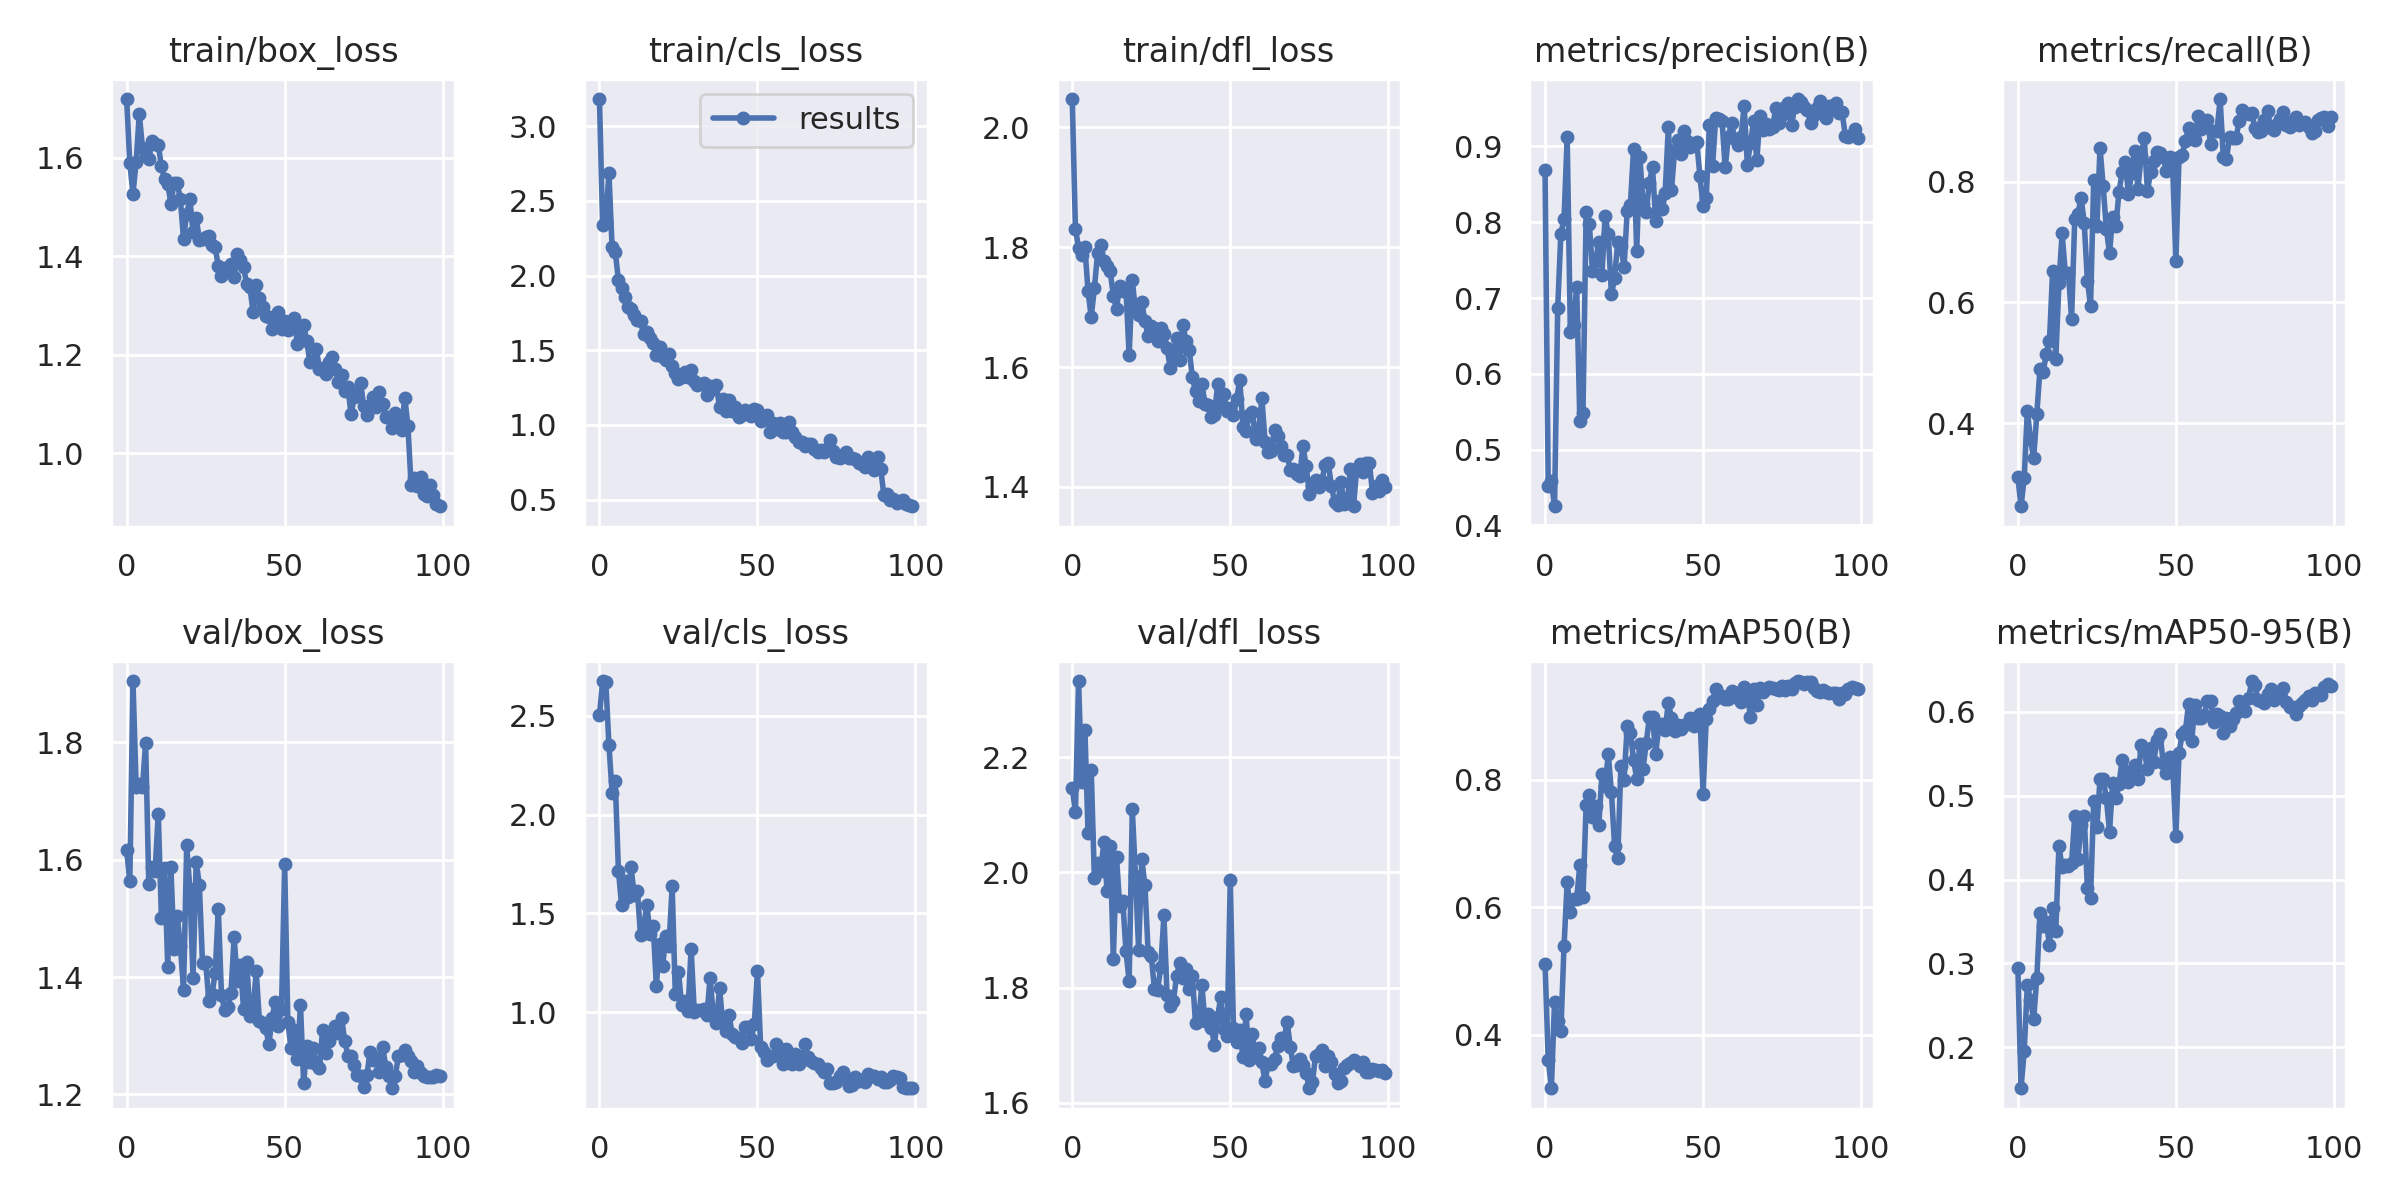

The data file committed next to this chart (first rows):
epoch, train/box_loss, train/cls_loss, train/dfl_loss, metrics/precision(B), metrics/recall(B), metrics/mAP50(B), metrics/mAP50-95(B), val/box_loss, val/cls_loss, val/dfl_loss, lr/pg0, lr/pg1, lr/pg2
0, 1.719, 3.183, 2.047, 0.8687, 0.3099, 0.5114, 0.2948, 1.617, 2.502, 2.147, 0.07036, 0.003294, 0.003294
1, 1.588, 2.337, 1.831, 0.4525, 0.2619, 0.3609, 0.1511, 1.563, 2.676, 2.104, 0.04029, 0.006561, 0.006561
2, 1.527, 2.367, 1.799, 0.4588, 0.3082, 0.3161, 0.1952, 1.905, 2.674, 2.332, 0.01016, 0.009763, 0.009763
3, 1.592, 2.688, 1.786, 0.4253, 0.4197, 0.4512, 0.2743, 1.724, 2.352, 2.157, 0.009703, 0.009703, 0.009703
4, 1.689, 2.188, 1.8, 0.6867, 0.3734, 0.4218, 0.256, 1.728, 2.112, 2.248, 0.009703, 0.009703, 0.009703
5, 1.62, 2.157, 1.726, 0.7849, 0.3421, 0.4065, 0.2333, 1.724, 2.17, 2.068, 0.009604, 0.009604, 0.009604
6, 1.604, 1.971, 1.683, 0.804, 0.4152, 0.539, 0.2831, 1.799, 1.717, 2.177, 0.009505, 0.009505, 0.009505
7, 1.597, 1.916, 1.731, 0.9123, 0.4898, 0.6393, 0.3597, 1.559, 1.542, 1.99, 0.009406, 0.009406, 0.009406
8, 1.633, 1.854, 1.79, 0.6552, 0.4853, 0.5929, 0.3448, 1.588, 1.666, 2.017, 0.009307, 0.009307, 0.009307
9, 1.628, 1.789, 1.804, 0.6641, 0.5137, 0.6124, 0.3499, 1.581, 1.584, 2.002, 0.009208, 0.009208, 0.009208
10, 1.626, 1.776, 1.777, 0.7151, 0.5358, 0.6136, 0.3221, 1.679, 1.733, 2.053, 0.009109, 0.009109, 0.009109
11, 1.582, 1.738, 1.768, 0.5384, 0.6523, 0.6658, 0.3667, 1.501, 1.594, 1.968, 0.00901, 0.00901, 0.00901
12, 1.556, 1.705, 1.76, 0.5488, 0.5063, 0.6161, 0.3393, 1.586, 1.616, 2.046, 0.008911, 0.008911, 0.008911
13, 1.547, 1.693, 1.719, 0.8134, 0.6323, 0.761, 0.4403, 1.418, 1.389, 1.849, 0.008812, 0.008812, 0.008812
14, 1.506, 1.606, 1.697, 0.7982, 0.7151, 0.7763, 0.4146, 1.587, 1.438, 2.026, 0.008713, 0.008713, 0.008713
15, 1.549, 1.623, 1.736, 0.7362, 0.6493, 0.7418, 0.4169, 1.448, 1.544, 1.942, 0.008614, 0.008614, 0.008614
16, 1.549, 1.581, 1.726, 0.7497, 0.6484, 0.7589, 0.4167, 1.505, 1.396, 1.95, 0.008515, 0.008515, 0.008515
17, 1.515, 1.55, 1.728, 0.7734, 0.5732, 0.729, 0.4197, 1.453, 1.438, 1.863, 0.008416, 0.008416, 0.008416
18, 1.434, 1.468, 1.62, 0.7306, 0.7388, 0.8085, 0.4757, 1.377, 1.133, 1.812, 0.008317, 0.008317, 0.008317
19, 1.487, 1.524, 1.745, 0.8089, 0.7467, 0.7904, 0.4246, 1.625, 1.345, 2.109, 0.008218, 0.008218, 0.008218
20, 1.516, 1.458, 1.693, 0.7841, 0.774, 0.8402, 0.4655, 1.55, 1.236, 1.994, 0.008119, 0.008119, 0.008119
21, 1.449, 1.435, 1.687, 0.7049, 0.7317, 0.7809, 0.4756, 1.399, 1.385, 1.866, 0.00802, 0.00802, 0.00802
22, 1.478, 1.472, 1.708, 0.7265, 0.6365, 0.6966, 0.3899, 1.597, 1.337, 2.023, 0.007921, 0.007921, 0.007921
23, 1.433, 1.396, 1.676, 0.7737, 0.5945, 0.6776, 0.3779, 1.557, 1.638, 1.978, 0.007822, 0.007822, 0.007822
24, 1.435, 1.346, 1.652, 0.7683, 0.8026, 0.8217, 0.4934, 1.424, 1.093, 1.862, 0.007723, 0.007723, 0.007723
25, 1.439, 1.306, 1.669, 0.7408, 0.7263, 0.8003, 0.4623, 1.425, 1.204, 1.855, 0.007624, 0.007624, 0.007624
26, 1.44, 1.324, 1.665, 0.8155, 0.8569, 0.8845, 0.5204, 1.36, 1.038, 1.798, 0.007525, 0.007525, 0.007525
27, 1.422, 1.356, 1.643, 0.8226, 0.7925, 0.8737, 0.5205, 1.37, 1.059, 1.795, 0.007426, 0.007426, 0.007426
28, 1.418, 1.321, 1.665, 0.8965, 0.722, 0.8314, 0.4969, 1.407, 1.007, 1.836, 0.007327, 0.007327, 0.007327
29, 1.38, 1.371, 1.656, 0.7621, 0.6823, 0.802, 0.4571, 1.515, 1.321, 1.925, 0.007228, 0.007228, 0.007228
30, 1.36, 1.292, 1.632, 0.8859, 0.7423, 0.8569, 0.5152, 1.37, 1.003, 1.786, 0.007129, 0.007129, 0.007129
31, 1.376, 1.266, 1.598, 0.8246, 0.7266, 0.8176, 0.4975, 1.343, 1.011, 1.768, 0.00703, 0.00703, 0.00703
32, 1.373, 1.276, 1.619, 0.8141, 0.7835, 0.8572, 0.5138, 1.349, 1.013, 1.777, 0.006931, 0.006931, 0.006931
33, 1.385, 1.279, 1.649, 0.8521, 0.8159, 0.8979, 0.5431, 1.372, 1.015, 1.82, 0.006832, 0.006832, 0.006832
34, 1.358, 1.199, 1.611, 0.8729, 0.8333, 0.8979, 0.529, 1.468, 0.9834, 1.843, 0.006733, 0.006733, 0.006733
35, 1.405, 1.264, 1.671, 0.8018, 0.7793, 0.8413, 0.5162, 1.394, 1.174, 1.816, 0.006634, 0.006634, 0.006634
36, 1.392, 1.237, 1.643, 0.8283, 0.8148, 0.8831, 0.5277, 1.421, 0.9908, 1.832, 0.006535, 0.006535, 0.006535
37, 1.377, 1.266, 1.629, 0.8179, 0.8517, 0.8873, 0.5363, 1.345, 0.9473, 1.798, 0.006436, 0.006436, 0.006436
38, 1.343, 1.118, 1.583, 0.8382, 0.789, 0.8779, 0.5196, 1.426, 1.121, 1.82, 0.006337, 0.006337, 0.006337
39, 1.337, 1.173, 1.559, 0.9253, 0.8426, 0.9212, 0.5606, 1.334, 0.9475, 1.738, 0.006238, 0.006238, 0.006238
40, 1.287, 1.094, 1.543, 0.8421, 0.8732, 0.8971, 0.5538, 1.345, 0.9061, 1.743, 0.006139, 0.006139, 0.006139
41, 1.341, 1.17, 1.572, 0.8953, 0.7851, 0.876, 0.5322, 1.41, 0.9851, 1.804, 0.00604, 0.00604, 0.00604
42, 1.314, 1.095, 1.539, 0.9082, 0.8165, 0.8863, 0.5567, 1.325, 0.89, 1.742, 0.005941, 0.005941, 0.005941
43, 1.296, 1.121, 1.537, 0.8895, 0.8353, 0.8793, 0.5405, 1.321, 0.8735, 1.754, 0.005842, 0.005842, 0.005842
44, 1.278, 1.055, 1.516, 0.9208, 0.8498, 0.8864, 0.5661, 1.314, 0.8707, 1.73, 0.005743, 0.005743, 0.005743
45, 1.276, 1.069, 1.52, 0.9073, 0.8488, 0.8873, 0.5743, 1.285, 0.8463, 1.701, 0.005644, 0.005644, 0.005644
46, 1.252, 1.103, 1.571, 0.8995, 0.8406, 0.8964, 0.5387, 1.33, 0.9259, 1.749, 0.005545, 0.005545, 0.005545
47, 1.26, 1.083, 1.536, 0.9026, 0.8183, 0.885, 0.5272, 1.357, 0.9255, 1.784, 0.005446, 0.005446, 0.005446
48, 1.287, 1.056, 1.555, 0.9055, 0.8417, 0.8994, 0.5464, 1.317, 0.8625, 1.729, 0.005347, 0.005347, 0.005347
49, 1.253, 1.104, 1.527, 0.8614, 0.8224, 0.9034, 0.5366, 1.346, 0.9415, 1.716, 0.005248, 0.005248, 0.005248
50, 1.268, 1.098, 1.532, 0.8212, 0.6681, 0.7782, 0.4524, 1.592, 1.21, 1.987, 0.005149, 0.005149, 0.005149
51, 1.251, 1.024, 1.52, 0.8319, 0.8421, 0.8963, 0.551, 1.323, 0.8246, 1.729, 0.00505, 0.00505, 0.00505
52, 1.254, 1.058, 1.547, 0.9284, 0.8455, 0.9119, 0.5741, 1.279, 0.7972, 1.706, 0.004951, 0.004951, 0.004951
53, 1.275, 1.064, 1.578, 0.8741, 0.8677, 0.9242, 0.5769, 1.311, 0.7593, 1.726, 0.004852, 0.004852, 0.004852
54, 1.222, 0.9533, 1.501, 0.9379, 0.8889, 0.9426, 0.6094, 1.26, 0.7741, 1.679, 0.004753, 0.004753, 0.004753
55, 1.246, 1.011, 1.494, 0.9368, 0.879, 0.9303, 0.5649, 1.353, 0.7797, 1.754, 0.004654, 0.004654, 0.004654
56, 1.259, 0.9718, 1.521, 0.9339, 0.8697, 0.9313, 0.6081, 1.219, 0.8389, 1.674, 0.004555, 0.004555, 0.004555
57, 1.227, 1.012, 1.525, 0.8723, 0.9089, 0.9276, 0.5926, 1.282, 0.8155, 1.719, 0.004456, 0.004456, 0.004456
58, 1.185, 0.9547, 1.479, 0.9129, 0.8874, 0.9263, 0.5933, 1.256, 0.7405, 1.679, 0.004357, 0.004357, 0.004357
59, 1.188, 0.955, 1.497, 0.931, 0.9005, 0.94, 0.5969, 1.28, 0.8164, 1.696, 0.004258, 0.004258, 0.004258
... 40 more rows
